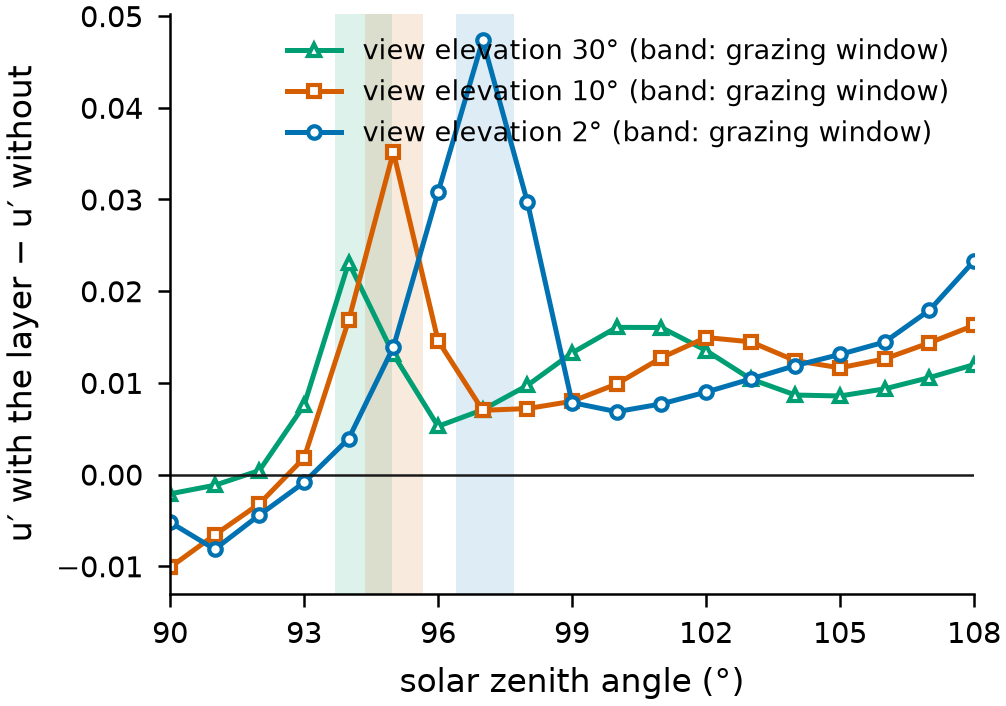

The table this chart was drawn from, first rows:
# Chromaticity of the sun-side sky with …
# Columns
#   view_elevation_deg, relative_azimuth_deg   viewing direction…
#   solar_elevation_deg   solar elevatio…
#   u_with_layer, v_with_layer, u_without_layer, v_without_layer   CIE 1976 u', v' of the full solution of state S and o…
#                         colour from th…
#                         centre times t…
# States R (molecules only), T (plus tropospheric aerosol) and S (plu…, tau550 0.0052 centred
# at 21 km), all from clear_33 with a black surface a…, solved by sosfuse2 1.9.2 on CUDA with th…
# settings of docs/MODEL.md, Finer and taller grids together (200 km …, Legendre degree 24, Anderson tolerance 2e-4), 
# solar elevation 0 to -18 degrees in 1 …, in default band mode (45 bands). Engine …
# solution, they are not an independent check.
view_elevation_deg, relative_azimuth_deg, solar_elevation_deg, u_with_layer, v_with_layer, u_without_layer, v_without_layer
2, 0, 0, 0.2865, 0.5305, 0.2917, 0.5321
2, 0, -1, 0.2622, 0.5211, 0.2704, 0.5216
2, 0, -2, 0.2444, 0.5186, 0.2488, 0.5158
2, 0, -3, 0.2435, 0.5223, 0.2444, 0.516
2, 0, -4, 0.2504, 0.5279, 0.2465, 0.5181
2, 0, -5, 0.262, 0.5323, 0.2481, 0.5203
2, 0, -6, 0.279, 0.5347, 0.2482, 0.5221
2, 0, -7, 0.2945, 0.5335, 0.2471, 0.5236
2, 0, -8, 0.2755, 0.5289, 0.2458, 0.5249
2, 0, -9, 0.2525, 0.5279, 0.2447, 0.5262
2, 0, -10, 0.2506, 0.5289, 0.2437, 0.5273
2, 0, -11, 0.2509, 0.5297, 0.2432, 0.5282
2, 0, -12, 0.2524, 0.5302, 0.2435, 0.5288
2, 0, -13, 0.2549, 0.5301, 0.2445, 0.5288
2, 0, -14, 0.2571, 0.5293, 0.2452, 0.528
2, 0, -15, 0.2579, 0.5277, 0.2448, 0.526
2, 0, -16, 0.2566, 0.5253, 0.2421, 0.5221
2, 0, -17, 0.2541, 0.523, 0.2362, 0.5167
2, 0, -18, 0.2532, 0.5217, 0.2299, 0.5123
10, 0, 0, 0.2166, 0.4913, 0.2268, 0.4969
10, 0, -1, 0.2005, 0.4814, 0.207, 0.4829
10, 0, -2, 0.1959, 0.4804, 0.199, 0.4769
10, 0, -3, 0.199, 0.4861, 0.1972, 0.4732
10, 0, -4, 0.2113, 0.4969, 0.1944, 0.4689
10, 0, -5, 0.2261, 0.4968, 0.191, 0.4648
10, 0, -6, 0.2027, 0.4745, 0.1881, 0.4618
10, 0, -7, 0.1929, 0.4683, 0.1859, 0.4596
10, 0, -8, 0.1915, 0.4669, 0.1843, 0.4581
10, 0, -9, 0.1917, 0.4673, 0.1837, 0.4576
10, 0, -10, 0.1938, 0.4683, 0.1839, 0.4572
10, 0, -11, 0.1964, 0.4683, 0.1837, 0.4553
10, 0, -12, 0.1975, 0.466, 0.1826, 0.4511
10, 0, -13, 0.1952, 0.4619, 0.1807, 0.4454
10, 0, -14, 0.1913, 0.4585, 0.1788, 0.4402
10, 0, -15, 0.1888, 0.4566, 0.1771, 0.4359
10, 0, -16, 0.1881, 0.4559, 0.1755, 0.432
10, 0, -17, 0.1883, 0.4556, 0.1739, 0.4286
10, 0, -18, 0.1888, 0.4552, 0.1726, 0.4256
30, 0, 0, 0.1912, 0.457, 0.1933, 0.4571
30, 0, -1, 0.1883, 0.455, 0.1895, 0.4521
30, 0, -2, 0.1892, 0.4577, 0.1888, 0.4482
30, 0, -3, 0.195, 0.4662, 0.1875, 0.4425
30, 0, -4, 0.2074, 0.4701, 0.1843, 0.4352
30, 0, -5, 0.1939, 0.4455, 0.1808, 0.4285
30, 0, -6, 0.1832, 0.4353, 0.1779, 0.4225
30, 0, -7, 0.1829, 0.4344, 0.1758, 0.4185
30, 0, -8, 0.1847, 0.4364, 0.175, 0.4161
30, 0, -9, 0.1868, 0.4369, 0.1735, 0.4111
... 9 more rows
